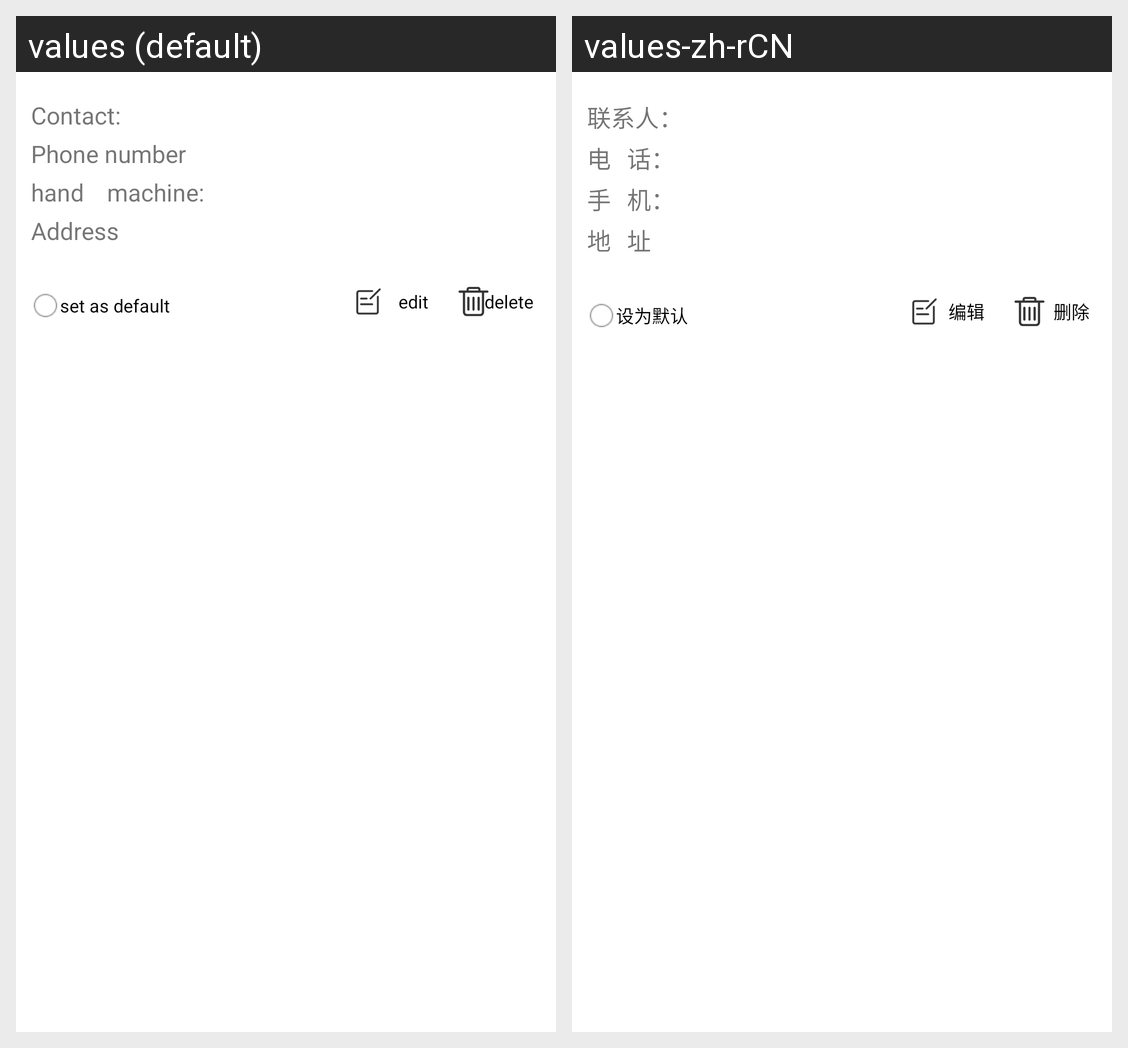

Strings drawn on this Android screen and how each of the app's shown locales translates them:
Android screen res/layout/the_goods_address.xml rendered under 2 locales, left to right: values (default), values-zh-rCN. Device: Nexus 5 (rendered at 1080×1920; each locale shown at half size, 540×960, under a caption strip naming it); theme Theme.MaterialComponents.DayNight.NoActionBar.
Strings drawn on this screen, with the default value and each locale's value (text and hints the layout hard-codes, and strings that could not be matched under every locale, appear in the picture but are not listed):

contact
  values: Contact: 			
  values-zh-rCN: 联系人：			

m_ph
  values: Phone number
  values-zh-rCN: 电		话：			

mobilephone
  values: hand 		 machine: 			
  values-zh-rCN: 手		机：			

gdsz
  values: Address
  values-zh-rCN: 地		址			

order_reminder159
  values: set as default
  values-zh-rCN: 设为默认

del
  values: delete
  values-zh-rCN: 删除

edit
  values: edit
  values-zh-rCN: 编辑
